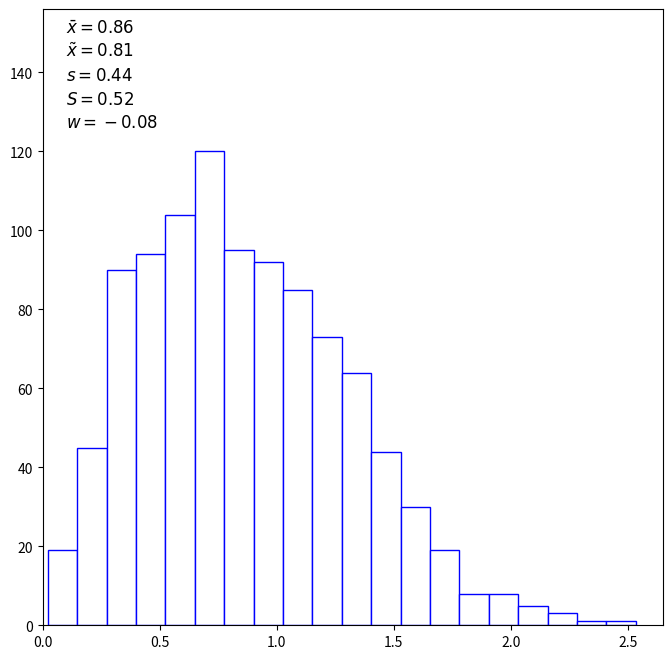

The matplotlib source for this figure:
#L_14_10.py
import numpy as np
from scipy.stats import skew,kurtosis
import matplotlib.pyplot as plt
#
n=2
#n=3
#n=4
#n=5
a=np.random.weibull(n,1000)
#
xmax=2.65
x0=0.1
y0=150
dd=6
#Grafikbereich
fig,ax=plt.subplots(figsize=(8,8))
ax.hist(a,bins=20,edgecolor='b',color='w')
ax.text(x0,y0,r"$\bar{x}=%.2f$" %(np.mean(a)),fontsize=12)
ax.text(x0,y0-dd,r"$\tilde{x}=%.2f$" %(np.median(a)),fontsize=12)
ax.text(x0,y0-dd*2,r"$s=%.2f$" %(np.std(a,ddof=1)),fontsize=12)
ax.text(x0,y0-dd*3,r"$S=%.2f$" %(skew(a)),fontsize=12)
ax.text(x0,y0-dd*4,r"$w=%.2f$" %(kurtosis(a)),fontsize=12)
ax.set_xlim(0,xmax)
ax.set_ylim(0,y0+dd)
plt.show()
